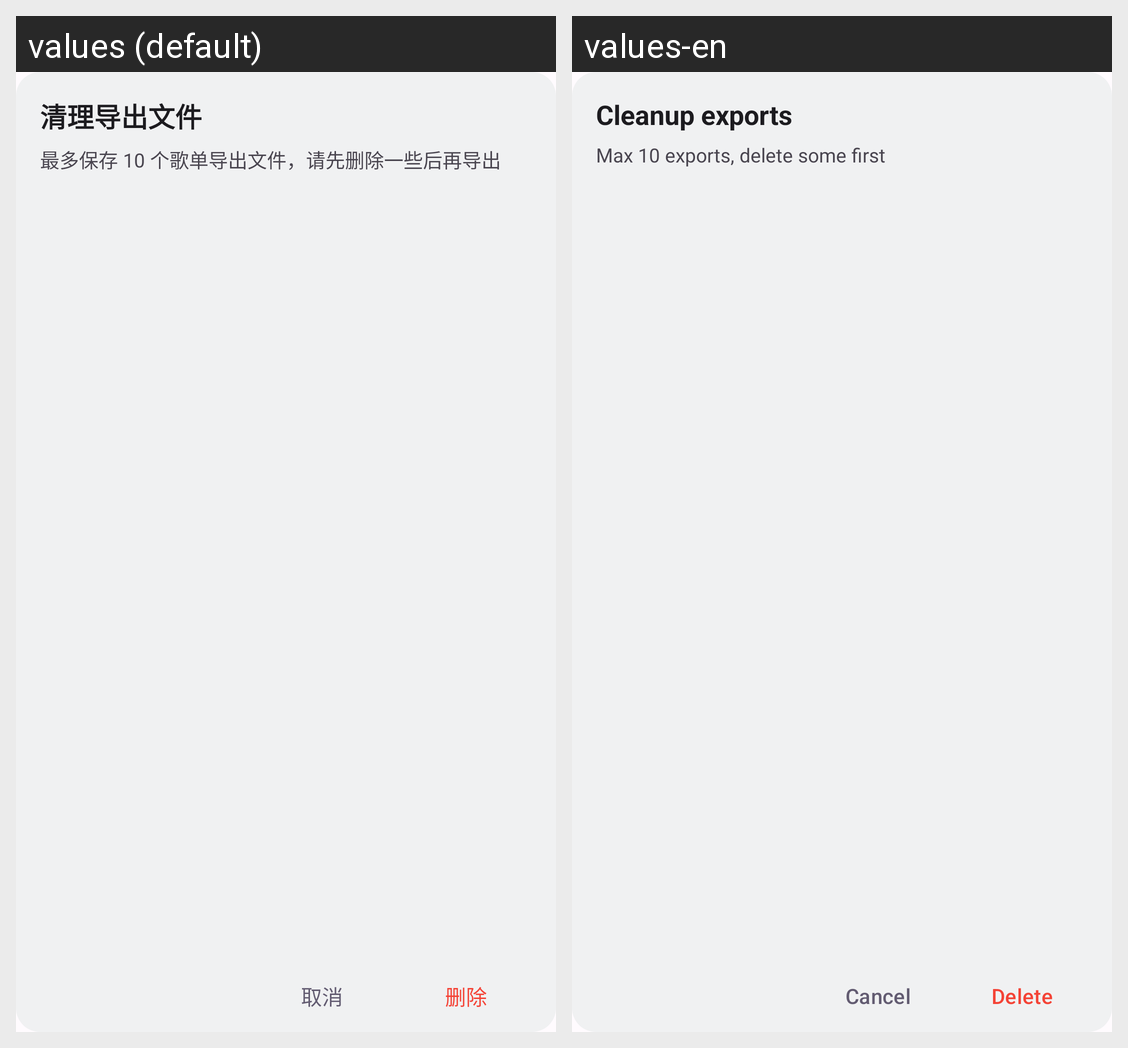

This grid shows one Android layout under two languages. Give, for every string resource on the screen, its name, the default text and each shown locale's text.
Android screen res/layout/dialog_playlist_cleanup.xml rendered under 2 locales, left to right: values (default), values-en. Device: Nexus 5 (rendered at 1080×1920; each locale shown at half size, 540×960, under a caption strip naming it); theme Theme.UnicornPlayer.
Strings drawn on this screen, with the default value and each locale's value (text and hints the layout hard-codes, and strings that could not be matched under every locale, appear in the picture but are not listed):

cleanup_playlist_exports
  values: 清理导出文件
  values-en: Cleanup exports

cleanup_playlist_exports_desc
  values: 最多保存 10 个歌单导出文件，请先删除一些后再导出
  values-en: Max 10 exports, delete some first

cancel
  values: 取消
  values-en: Cancel

delete
  values: 删除
  values-en: Delete
